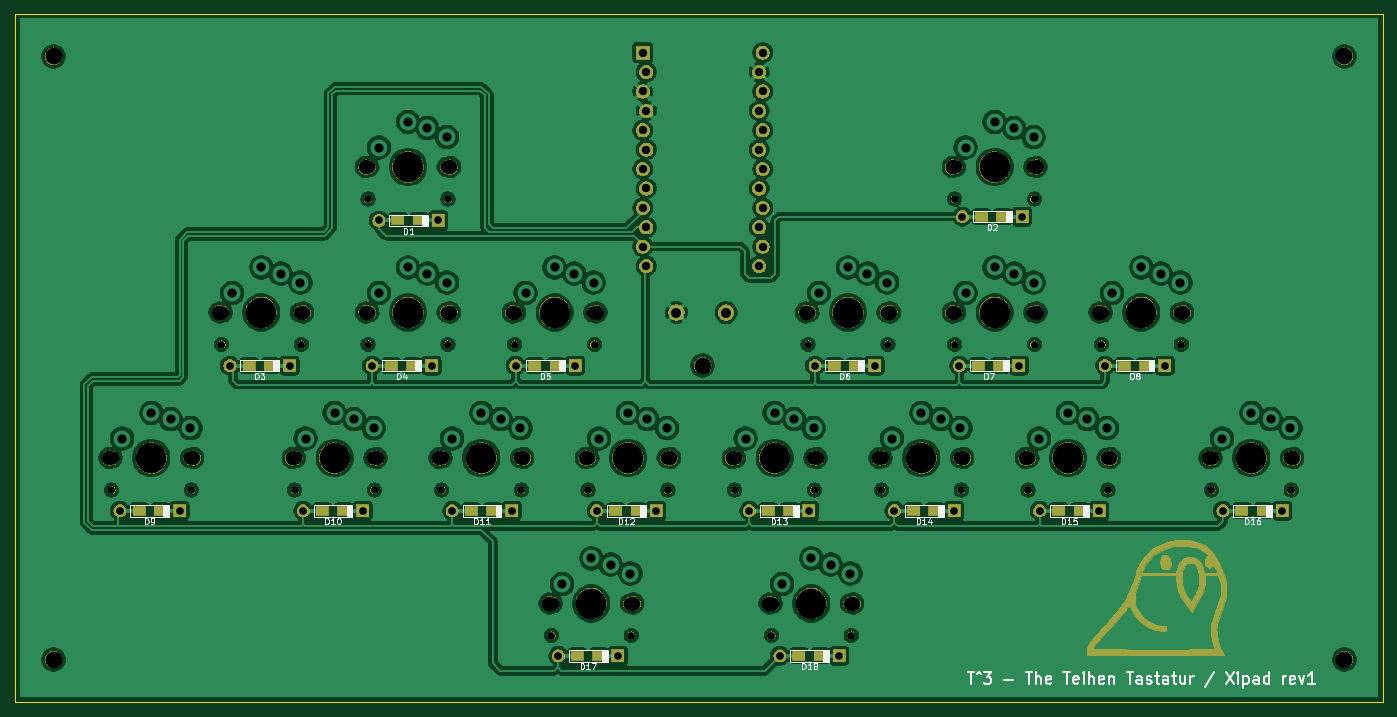
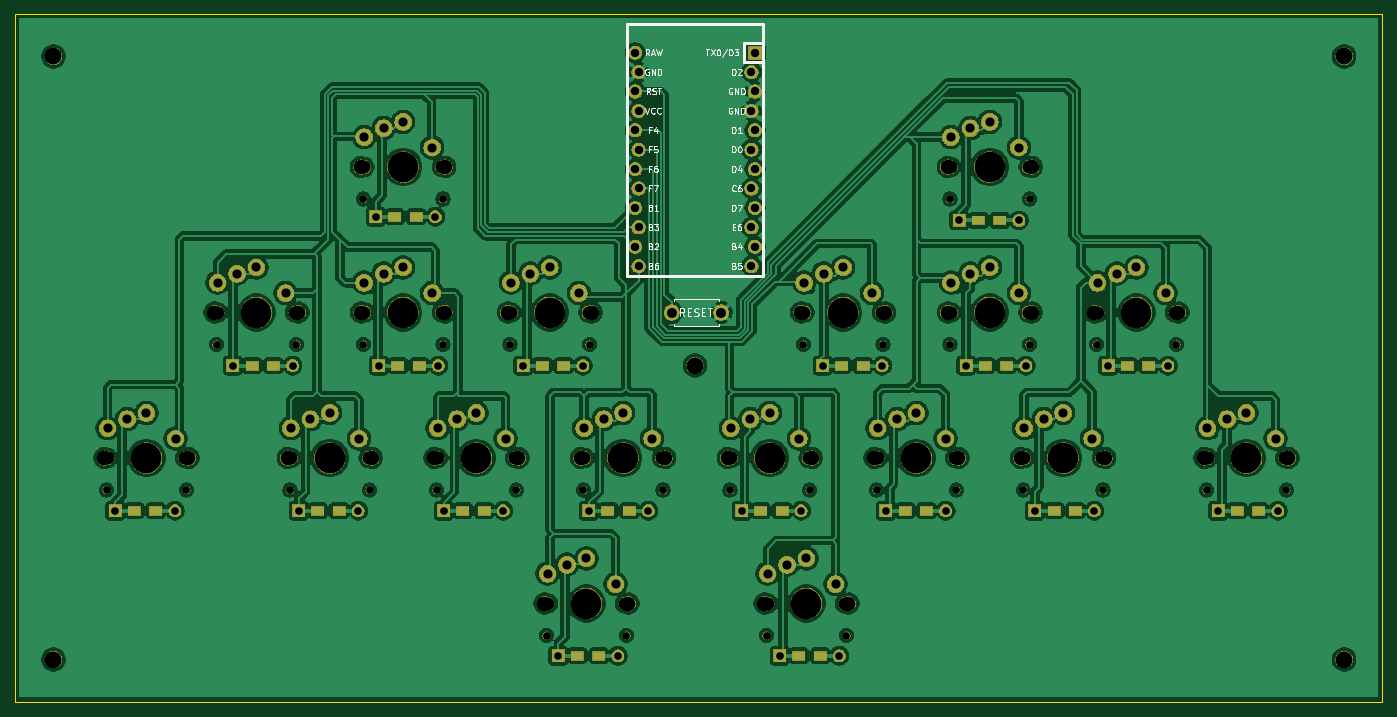
Circuit board: 11 layer files. Board 179.0 x 90.0 mm.
- bottom_copper: xipad-B_Cu.gbr (430715 bytes)
- bottom_mask: xipad-B_Mask.gbr (225612 bytes)
- paste: xipad-B_Paste.gbr (1402 bytes)
- bottom_silk: xipad-B_SilkS.gbr (19360 bytes)
- outline: xipad-Edge_Cuts.gbr (674 bytes)
- top_copper: xipad-F_Cu.gbr (399450 bytes)
- top_mask: xipad-F_Mask.gbr (168668 bytes)
- paste: xipad-F_Paste.gbr (1402 bytes)
- top_silk: xipad-F_SilkS.gbr (30778 bytes)
- drill: xipad-NPTH.drl (2255 bytes)
- drill: xipad-PTH.drl (2227 bytes)

=== bottom_copper: xipad-B_Cu.gbr (430715 bytes, source omitted) ===
=== bottom_mask: xipad-B_Mask.gbr (225612 bytes, source omitted) ===
=== paste: xipad-B_Paste.gbr ===
G04 #@! TF.GenerationSoftware,KiCad,Pcbnew,(5.1.2-1)-1*
G04 #@! TF.CreationDate,2020-07-04T05:42:38+09:00*
G04 #@! TF.ProjectId,xipad,78697061-642e-46b6-9963-61645f706362,rev?*
G04 #@! TF.SameCoordinates,Original*
G04 #@! TF.FileFunction,Paste,Bot*
G04 #@! TF.FilePolarity,Positive*
%FSLAX46Y46*%
G04 Gerber Fmt 4.6, Leading zero omitted, Abs format (unit mm)*
G04 Created by KiCad (PCBNEW (5.1.2-1)-1) date 2020-07-04 05:42:38*
%MOMM*%
%LPD*%
G04 APERTURE LIST*
%ADD10R,1.600000X1.200000*%
G04 APERTURE END LIST*
D10*
X61100000Y-7000000D03*
X63900000Y-7000000D03*
X140300000Y-6500000D03*
X137500000Y-6500000D03*
X41600000Y-26000000D03*
X44400000Y-26000000D03*
X60200000Y-26000000D03*
X63000000Y-26000000D03*
X81800000Y-26000000D03*
X79000000Y-26000000D03*
X121000000Y-26000000D03*
X118200000Y-26000000D03*
X139900000Y-26000000D03*
X137100000Y-26000000D03*
X159000000Y-26000000D03*
X156200000Y-26000000D03*
X27200000Y-45000000D03*
X30000000Y-45000000D03*
X51200000Y-45000000D03*
X54000000Y-45000000D03*
X70700000Y-45000000D03*
X73500000Y-45000000D03*
X89600000Y-45000000D03*
X92400000Y-45000000D03*
X109600000Y-45000000D03*
X112400000Y-45000000D03*
X131400000Y-45000000D03*
X128600000Y-45000000D03*
X150400000Y-45000000D03*
X147600000Y-45000000D03*
X174400000Y-45000000D03*
X171600000Y-45000000D03*
X84600000Y-64000000D03*
X87400000Y-64000000D03*
X116400000Y-64000000D03*
X113600000Y-64000000D03*
M02*

=== bottom_silk: xipad-B_SilkS.gbr (19360 bytes, source omitted) ===
=== outline: xipad-Edge_Cuts.gbr ===
G04 #@! TF.GenerationSoftware,KiCad,Pcbnew,(5.1.2-1)-1*
G04 #@! TF.CreationDate,2020-07-04T05:42:38+09:00*
G04 #@! TF.ProjectId,xipad,78697061-642e-46b6-9963-61645f706362,rev?*
G04 #@! TF.SameCoordinates,Original*
G04 #@! TF.FileFunction,Profile,NP*
%FSLAX46Y46*%
G04 Gerber Fmt 4.6, Leading zero omitted, Abs format (unit mm)*
G04 Created by KiCad (PCBNEW (5.1.2-1)-1) date 2020-07-04 05:42:38*
%MOMM*%
%LPD*%
G04 APERTURE LIST*
%ADD10C,0.100000*%
G04 APERTURE END LIST*
D10*
X11000000Y20000000D02*
X11000000Y-70000000D01*
X190000000Y20000000D02*
X11000000Y20000000D01*
X190000000Y-70000000D02*
X190000000Y20000000D01*
X11000000Y-70000000D02*
X190000000Y-70000000D01*
M02*

=== top_copper: xipad-F_Cu.gbr (399450 bytes, source omitted) ===
=== top_mask: xipad-F_Mask.gbr (168668 bytes, source omitted) ===
=== paste: xipad-F_Paste.gbr ===
G04 #@! TF.GenerationSoftware,KiCad,Pcbnew,(5.1.2-1)-1*
G04 #@! TF.CreationDate,2020-07-04T05:42:38+09:00*
G04 #@! TF.ProjectId,xipad,78697061-642e-46b6-9963-61645f706362,rev?*
G04 #@! TF.SameCoordinates,Original*
G04 #@! TF.FileFunction,Paste,Top*
G04 #@! TF.FilePolarity,Positive*
%FSLAX46Y46*%
G04 Gerber Fmt 4.6, Leading zero omitted, Abs format (unit mm)*
G04 Created by KiCad (PCBNEW (5.1.2-1)-1) date 2020-07-04 05:42:38*
%MOMM*%
%LPD*%
G04 APERTURE LIST*
%ADD10R,1.600000X1.200000*%
G04 APERTURE END LIST*
D10*
X63900000Y-7000000D03*
X61100000Y-7000000D03*
X137500000Y-6500000D03*
X140300000Y-6500000D03*
X44400000Y-26000000D03*
X41600000Y-26000000D03*
X63000000Y-26000000D03*
X60200000Y-26000000D03*
X79000000Y-26000000D03*
X81800000Y-26000000D03*
X118200000Y-26000000D03*
X121000000Y-26000000D03*
X137100000Y-26000000D03*
X139900000Y-26000000D03*
X156200000Y-26000000D03*
X159000000Y-26000000D03*
X30000000Y-45000000D03*
X27200000Y-45000000D03*
X54000000Y-45000000D03*
X51200000Y-45000000D03*
X73500000Y-45000000D03*
X70700000Y-45000000D03*
X92400000Y-45000000D03*
X89600000Y-45000000D03*
X112400000Y-45000000D03*
X109600000Y-45000000D03*
X128600000Y-45000000D03*
X131400000Y-45000000D03*
X147600000Y-45000000D03*
X150400000Y-45000000D03*
X171600000Y-45000000D03*
X174400000Y-45000000D03*
X87400000Y-64000000D03*
X84600000Y-64000000D03*
X113600000Y-64000000D03*
X116400000Y-64000000D03*
M02*

=== top_silk: xipad-F_SilkS.gbr (30778 bytes, source omitted) ===
=== drill: xipad-NPTH.drl ===
M48
; DRILL file {KiCad (5.1.2-1)-1} date 2020 July 04, Saturday 05:42:41
; FORMAT={-:-/ absolute / metric / decimal}
; #@! TF.CreationDate,2020-07-04T05:42:41+09:00
; #@! TF.GenerationSoftware,Kicad,Pcbnew,(5.1.2-1)-1
; #@! TF.FileFunction,NonPlated,1,2,NPTH
FMAT,2
METRIC
T1C1.000
T2C1.700
T3C1.900
T4C2.200
T5C4.000
%
G90
G05
T1
X76.39Y-23.25
X86.83Y-23.25
X109.994Y-61.35
X120.434Y-61.35
X66.789Y-42.3
X77.229Y-42.3
X124.396Y-42.3
X134.836Y-42.3
X47.587Y-42.3
X58.027Y-42.3
X57.188Y-23.25
X67.628Y-23.25
X37.985Y-23.25
X48.425Y-23.25
X167.602Y-42.3
X178.042Y-42.3
X23.584Y-42.3
X34.024Y-42.3
X133.997Y-23.25
X144.437Y-23.25
X105.194Y-42.3
X115.634Y-42.3
X133.997Y-4.2
X144.437Y-4.2
X153.2Y-23.25
X163.64Y-23.25
X114.795Y-23.25
X125.235Y-23.25
X85.991Y-42.3
X96.431Y-42.3
X57.188Y-4.2
X67.628Y-4.2
X143.599Y-42.3
X154.039Y-42.3
X81.191Y-61.35
X91.631Y-61.35
T2
X47.727Y-38.1
X57.887Y-38.1
X57.328Y-19.05
X67.488Y-19.05
X38.125Y-19.05
X48.285Y-19.05
X167.742Y-38.1
X177.902Y-38.1
X23.724Y-38.1
X33.884Y-38.1
X134.137Y-19.05
X144.297Y-19.05
X105.334Y-38.1
X115.494Y-38.1
X134.137Y0.0
X144.297Y0.0
X153.34Y-19.05
X163.5Y-19.05
X114.935Y-19.05
X125.095Y-19.05
X86.131Y-38.1
X96.291Y-38.1
X57.328Y0.0
X67.488Y0.0
X143.739Y-38.1
X153.899Y-38.1
X81.331Y-57.15
X91.491Y-57.15
X76.53Y-19.05
X86.69Y-19.05
X110.134Y-57.15
X120.294Y-57.15
X66.929Y-38.1
X77.089Y-38.1
X124.536Y-38.1
X134.696Y-38.1
T3
X37.705Y-19.05
X48.705Y-19.05
X167.322Y-38.1
X178.322Y-38.1
X23.304Y-38.1
X34.304Y-38.1
X133.717Y-19.05
X144.717Y-19.05
X104.914Y-38.1
X115.914Y-38.1
X133.717Y0.0
X144.717Y0.0
X152.92Y-19.05
X163.92Y-19.05
X114.515Y-19.05
X125.515Y-19.05
X85.711Y-38.1
X96.711Y-38.1
X56.908Y0.0
X67.908Y0.0
X143.319Y-38.1
X154.319Y-38.1
X80.911Y-57.15
X91.911Y-57.15
X76.11Y-19.05
X87.11Y-19.05
X109.714Y-57.15
X120.714Y-57.15
X66.509Y-38.1
X77.509Y-38.1
X124.116Y-38.1
X135.116Y-38.1
X47.307Y-38.1
X58.307Y-38.1
X56.908Y-19.05
X67.908Y-19.05
T4
X16.0Y14.5
X16.0Y-64.5
X101.0Y-26.0
X185.0Y-64.5
X185.0Y14.5
T5
X129.616Y-38.1
X110.414Y-38.1
X91.211Y-38.1
X72.009Y-38.1
X52.807Y-38.1
X28.804Y-38.1
X158.42Y-19.05
X148.819Y-38.1
X81.61Y-19.05
X62.408Y-19.05
X43.205Y-19.05
X172.822Y-38.1
X139.217Y-19.05
X139.217Y0.0
X120.015Y-19.05
X62.408Y0.0
X86.411Y-57.15
X115.214Y-57.15
T0
M30

=== drill: xipad-PTH.drl ===
M48
; DRILL file {KiCad (5.1.2-1)-1} date 2020 July 04, Saturday 05:42:41
; FORMAT={-:-/ absolute / metric / decimal}
; #@! TF.CreationDate,2020-07-04T05:42:41+09:00
; #@! TF.GenerationSoftware,Kicad,Pcbnew,(5.1.2-1)-1
; #@! TF.FileFunction,Plated,1,2,PTH
FMAT,2
METRIC
T1C1.000
T2C1.092
T3C1.200
T4C1.300
%
G90
G05
T1
X76.5Y-26.0
X84.3Y-26.0
X135.0Y-6.5
X142.8Y-6.5
X24.7Y-45.0
X32.5Y-45.0
X87.1Y-45.0
X94.9Y-45.0
X145.1Y-45.0
X152.9Y-45.0
X115.7Y-26.0
X123.5Y-26.0
X111.1Y-64.0
X118.9Y-64.0
X39.1Y-26.0
X46.9Y-26.0
X48.7Y-45.0
X56.5Y-45.0
X107.1Y-45.0
X114.9Y-45.0
X169.1Y-45.0
X176.9Y-45.0
X57.7Y-26.0
X65.5Y-26.0
X134.6Y-26.0
X142.4Y-26.0
X126.1Y-45.0
X133.9Y-45.0
X82.1Y-64.0
X89.9Y-64.0
X68.2Y-45.0
X76.0Y-45.0
X58.6Y-7.0
X66.4Y-7.0
X153.7Y-26.0
X161.5Y-26.0
T2
X93.151Y14.97
X93.151Y9.89
X93.151Y4.81
X93.151Y-0.27
X93.151Y-5.35
X93.151Y-10.43
X93.609Y12.43
X93.609Y7.35
X93.609Y2.27
X93.609Y-2.81
X93.609Y-7.89
X93.609Y-12.97
X108.391Y12.43
X108.391Y7.35
X108.391Y2.27
X108.391Y-2.81
X108.391Y-7.89
X108.391Y-12.97
X108.849Y14.97
X108.849Y9.89
X108.849Y4.81
X108.849Y-0.27
X108.849Y-5.35
X108.849Y-10.43
T3
X106.604Y-35.56
X110.414Y-32.2
X112.954Y-33.02
X115.514Y-34.2
X135.407Y2.54
X139.217Y5.9
X141.757Y5.08
X144.317Y3.9
X154.61Y-16.51
X158.42Y-13.15
X160.96Y-13.97
X163.52Y-15.15
X116.205Y-16.51
X120.015Y-13.15
X122.555Y-13.97
X125.115Y-15.15
X87.401Y-35.56
X91.211Y-32.2
X93.751Y-33.02
X96.311Y-34.2
X58.598Y2.54
X62.408Y5.9
X64.948Y5.08
X67.508Y3.9
X145.009Y-35.56
X148.819Y-32.2
X151.359Y-33.02
X153.919Y-34.2
X82.601Y-54.61
X86.411Y-51.25
X88.951Y-52.07
X91.511Y-53.25
X77.8Y-16.51
X81.61Y-13.15
X84.15Y-13.97
X86.71Y-15.15
X111.404Y-54.61
X115.214Y-51.25
X117.754Y-52.07
X120.314Y-53.25
X68.199Y-35.56
X72.009Y-32.2
X74.549Y-33.02
X77.109Y-34.2
X125.806Y-35.56
X129.616Y-32.2
X132.156Y-33.02
X134.716Y-34.2
X48.997Y-35.56
X52.807Y-32.2
X55.347Y-33.02
X57.907Y-34.2
X58.598Y-16.51
X62.408Y-13.15
X64.948Y-13.97
X67.508Y-15.15
X39.395Y-16.51
X43.205Y-13.15
X45.745Y-13.97
X48.305Y-15.15
X169.012Y-35.56
X172.822Y-32.2
X175.362Y-33.02
X177.922Y-34.2
X24.994Y-35.56
X28.804Y-32.2
X31.344Y-33.02
X33.904Y-34.2
X135.407Y-16.51
X139.217Y-13.15
X141.757Y-13.97
X144.317Y-15.15
T4
X97.563Y-19.05
X104.063Y-19.05
T0
M30

